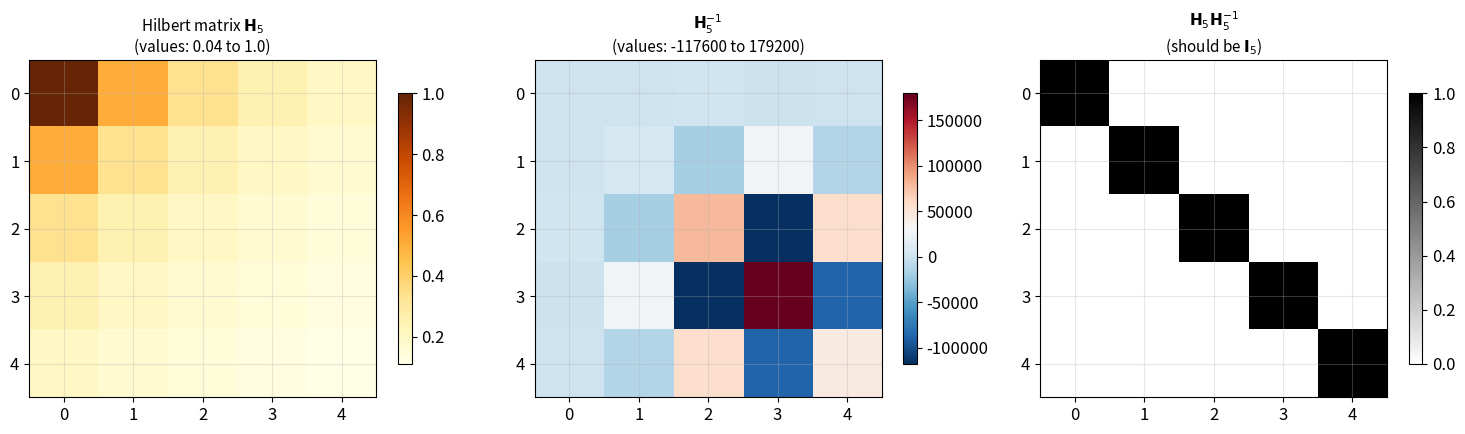
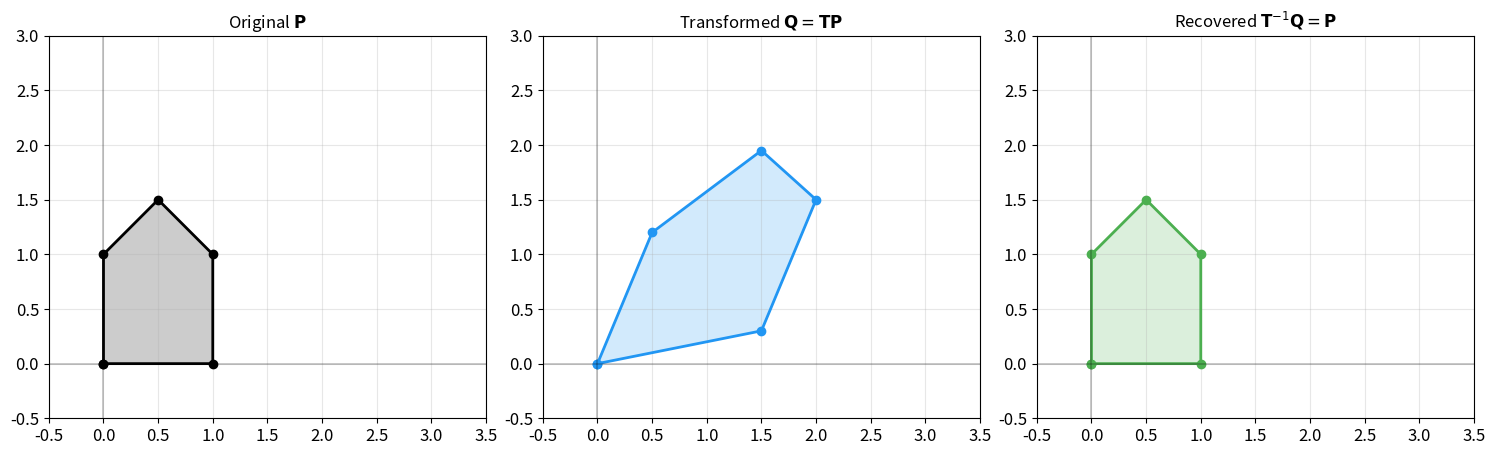

Reproduce these figures in Python, in order.
import numpy as np
import matplotlib.pyplot as plt
from scipy.linalg import hilbert
import warnings
warnings.filterwarnings('ignore')
%matplotlib inline

plt.rcParams.update({
    'figure.figsize': (8, 5),
    'axes.grid': True,
    'grid.alpha': 0.3,
    'font.size': 12
})

np.random.seed(42)
print('NumPy version:', np.__version__)
print('Setup complete.')

# Demonstrate: element-wise inversion is NOT the matrix inverse
A = np.array([[1, 4],
              [2, 7]])

A_elemwise = 1 / A  # element-wise reciprocal
A_true_inv = np.linalg.inv(A)

print(f'A =\n{A}')
print(f'\n1/A (element-wise) =\n{np.round(A_elemwise, 3)}')
print(f'\nA @ (1/A) =\n{np.round(A @ A_elemwise, 3)}')
print(f'NOT the identity!\n')

print(f'A^(-1) (true inverse) =\n{A_true_inv}')
print(f'\nA @ A^(-1) =\n{np.round(A @ A_true_inv, 10)}')
print(f'Identity! Confirmed.')

# 2x2 inverse: manual formula vs NumPy
A = np.array([[1, 4],
              [2, 7]])

a, b, c, d = A[0,0], A[0,1], A[1,0], A[1,1]
det_A = a*d - b*c

# Manual formula
A_inv_manual = (1/det_A) * np.array([[d, -b], [-c, a]])
A_inv_numpy = np.linalg.inv(A)

print(f'A = {A.tolist()}')
print(f'det(A) = {a}*{d} - {b}*{c} = {det_A}')
print(f'\nA^(-1) (manual formula):\n{A_inv_manual}')
print(f'A^(-1) (NumPy):\n{A_inv_numpy}')
print(f'Match: {np.allclose(A_inv_manual, A_inv_numpy)}')

# Verify
print(f'\nA @ A^(-1) =\n{A @ A_inv_manual}')

# Singular matrix: det = 0
B = np.array([[1, 4],
              [2, 8]])

det_B = B[0,0]*B[1,1] - B[0,1]*B[1,0]
print(f'B = {B.tolist()}')
print(f'det(B) = 1*8 - 4*2 = {det_B}')
print(f'rank(B) = {np.linalg.matrix_rank(B)}  (singular!)')

# Try to invert -> error
try:
    np.linalg.inv(B)
except np.linalg.LinAlgError as e:
    print(f'\nnp.linalg.inv error: {e}')

# But the pseudoinverse always exists
B_pinv = np.linalg.pinv(B)
print(f'\nPseudoinverse B^+ =\n{np.round(B_pinv, 6)}')
print(f'\nB @ B^+ =\n{np.round(B @ B_pinv, 4)}')
print(f'(Close to identity? No -- it is the projection matrix.)')

# Diagonal inverse
D = np.diag([2, 3, 4])
D_inv = np.diag(1 / np.diag(D))
D_inv_numpy = np.linalg.inv(D)

print(f'D =\n{D}')
print(f'\nD^(-1) (invert each diagonal) =\n{np.round(D_inv, 4)}')
print(f'\nD @ D^(-1) =\n{D @ D_inv}')
print(f'Match numpy: {np.allclose(D_inv, D_inv_numpy)}')

# Diagonal with a zero: singular
D_singular = np.diag([2, 0, 4])
print(f'\nDiagonal with zero: rank = {np.linalg.matrix_rank(D_singular)}')
try:
    np.linalg.inv(D_singular)
except np.linalg.LinAlgError as e:
    print(f'Cannot invert: {e}')

def inverse_mca(A):
    """Compute inverse via Minors-Cofactors-Adjugate algorithm."""
    n = A.shape[0]
    assert A.shape[0] == A.shape[1], 'Matrix must be square'

    det_A = np.linalg.det(A)
    assert abs(det_A) > 1e-10, f'Matrix is singular (det={det_A:.2e})'

    # 1. Minors matrix
    minors = np.zeros((n, n))
    for i in range(n):
        for j in range(n):
            # Delete row i and column j
            sub = np.delete(np.delete(A, i, axis=0), j, axis=1)
            minors[i, j] = np.linalg.det(sub)

    # 2. Grid matrix
    grid = np.array([[(-1)**(i+j) for j in range(n)] for i in range(n)])

    # 3. Cofactors = Hadamard(minors, grid)
    cofactors = minors * grid

    # 4. Adjugate = cofactors^T / det(A)
    A_inv = cofactors.T / det_A
    return A_inv, minors, grid, cofactors

# Test on a 3x3 matrix
np.random.seed(42)
A = np.random.randint(-5, 6, size=(3, 3)).astype(float)
A_inv_mca, minors, grid, cofactors = inverse_mca(A)
A_inv_numpy = np.linalg.inv(A)

print(f'A =\n{A.astype(int)}')
print(f'det(A) = {np.linalg.det(A):.1f}')
print(f'\nMinors:\n{np.round(minors, 1)}')
print(f'\nGrid:\n{grid}')
print(f'\nCofactors (Minors * Grid):\n{np.round(cofactors, 1)}')
print(f'\nA^(-1) (MCA):\n{np.round(A_inv_mca, 6)}')
print(f'A^(-1) (NumPy):\n{np.round(A_inv_numpy, 6)}')
print(f'\nMatch: {np.allclose(A_inv_mca, A_inv_numpy)}')
print(f'A @ A^(-1) =\n{np.round(A @ A_inv_mca, 10)}')


# Left-inverse of a tall matrix
np.random.seed(42)
T = np.random.randint(-10, 11, size=(40, 4)).astype(float)

print(f'T: {T.shape} (tall), rank = {np.linalg.matrix_rank(T)}')

# Step 1: T^T @ T is square and invertible
TtT = T.T @ T
print(f'T^T @ T: {TtT.shape}, rank = {np.linalg.matrix_rank(TtT)}')

# Step 2: Compute left-inverse
TtT_inv = np.linalg.inv(TtT)
L = TtT_inv @ T.T

print(f'L (left-inverse): {L.shape}')
print(f'\nL @ T (should be I_4):\n{np.round(L @ T, 10)}')

# T @ L is NOT the identity
TL = T @ L
print(f'\nT @ L shape: {TL.shape}')
print(f'T @ L == I_40? {np.allclose(TL, np.eye(40))}')

# Right-inverse of a wide matrix
np.random.seed(42)
W = np.random.randint(-10, 11, size=(3, 8)).astype(float)

print(f'W: {W.shape} (wide), rank = {np.linalg.matrix_rank(W)}')

# Compute right-inverse
WWt = W @ W.T
WWt_inv = np.linalg.inv(WWt)
R = W.T @ WWt_inv

print(f'R (right-inverse): {R.shape}')
print(f'\nW @ R (should be I_3):\n{np.round(W @ R, 10)}')
print(f'\nR @ W == I_8? {np.allclose(R @ W, np.eye(8))}')

# Pseudoinverse for square singular, tall, and wide matrices
matrices = {
    'Square singular (2x2)': np.array([[1, 4], [2, 8]], dtype=float),
    'Square full-rank (2x2)': np.array([[1, 4], [2, 7]], dtype=float),
    'Tall full col-rank (5x3)': np.random.randn(5, 3),
    'Wide full row-rank (3x5)': np.random.randn(3, 5),
}

for name, A in matrices.items():
    r = np.linalg.matrix_rank(A)
    A_pinv = np.linalg.pinv(A)
    prod = A @ A_pinv

    # How close to identity?
    target_I = np.eye(A.shape[0])
    err = np.linalg.norm(prod - target_I, 'fro')

    print(f'{name}: shape={A.shape}, rank={r}')
    print(f'  A @ A^+: {prod.shape}, ||A@A^+ - I||_F = {err:.6f}')

    # Check if pinv equals inv for full-rank square
    if A.shape[0] == A.shape[1] and r == A.shape[0]:
        A_inv = np.linalg.inv(A)
        print(f'  pinv == inv? {np.allclose(A_pinv, A_inv)}')
    print()

# Hilbert matrices: condition number grows explosively
sizes = [3, 5, 8, 10, 13, 15]

print(f'{"N":>4s} {"cond(H)":>15s} {"rank":>5s} {"||H@inv(H) - I||":>18s}')
print('-' * 50)

for n in sizes:
    H = hilbert(n)
    cond = np.linalg.cond(H)
    r = np.linalg.matrix_rank(H)

    try:
        H_inv = np.linalg.inv(H)
        err = np.linalg.norm(H @ H_inv - np.eye(n), 'fro')
    except:
        err = float('inf')

    print(f'{n:>4d} {cond:>15.2e} {r:>5d} {err:>18.6e}')

fig, axes = plt.subplots(1, 3, figsize=(15, 4.5))

n = 5
H = hilbert(n)
H_inv = np.linalg.inv(H)
prod = H @ H_inv

for ax, M, title, cmap in zip(axes,
    [H, H_inv, prod],
    [f'Hilbert matrix $\mathbf{{H}}_{{5}}$\n(values: 0.04 to 1.0)',
     f'$\mathbf{{H}}_{{5}}^{{-1}}$\n(values: {H_inv.min():.0f} to {H_inv.max():.0f})',
     f'$\mathbf{{H}}_{{5}} \mathbf{{H}}_{{5}}^{{-1}}$\n(should be $\mathbf{{I}}_5$)'],
    ['YlOrBr', 'RdBu_r', 'gray_r']):

    im = ax.imshow(M, cmap=cmap, aspect='auto')
    plt.colorbar(im, ax=ax, shrink=0.8)
    ax.set_title(title, fontsize=11)
    ax.set_xticks(range(n)); ax.set_yticks(range(n))

plt.tight_layout()
plt.savefig('fig_hilbert.png', dpi=100, bbox_inches='tight')
plt.show()

print(f'H_5 element range: [{H.min():.4f}, {H.max():.4f}]')
print(f'H_5^(-1) element range: [{H_inv.min():.0f}, {H_inv.max():.0f}]')
print(f'Condition number: {np.linalg.cond(H):.2e}')

# Geometric demonstration: transform -> inverse-transform
# Original shape: a house
house = np.array([
    [0, 1, 1, 0.5, 0, 0],  # x
    [0, 0, 1, 1.5, 1, 0],  # y
])

T = np.array([[1.5, 0.5],
              [0.3, 1.2]])
T_inv = np.linalg.inv(T)

transformed = T @ house
recovered = T_inv @ transformed

fig, axes = plt.subplots(1, 3, figsize=(15, 5))

for ax, pts, title, color in zip(axes,
    [house, transformed, recovered],
    ['Original $\\mathbf{P}$',
     'Transformed $\\mathbf{Q} = \\mathbf{T}\\mathbf{P}$',
     'Recovered $\\mathbf{T}^{-1}\\mathbf{Q} = \\mathbf{P}$'],
    ['k', '#2196F3', '#4CAF50']):
    ax.fill(pts[0], pts[1], alpha=0.2, color=color)
    ax.plot(pts[0], pts[1], '-o', color=color, lw=2, ms=6)
    ax.set_title(title, fontsize=12)
    ax.set_xlim(-0.5, 3.5); ax.set_ylim(-0.5, 3)
    ax.set_aspect('equal')
    ax.axhline(0, color='k', lw=0.3); ax.axvline(0, color='k', lw=0.3)

plt.tight_layout()
plt.savefig('fig_inverse_geom.png', dpi=100, bbox_inches='tight')
plt.show()

print(f'T =\n{T}')
print(f'det(T) = {np.linalg.det(T):.2f}')
print(f'\nRecovered == Original? {np.allclose(recovered, house)}')
